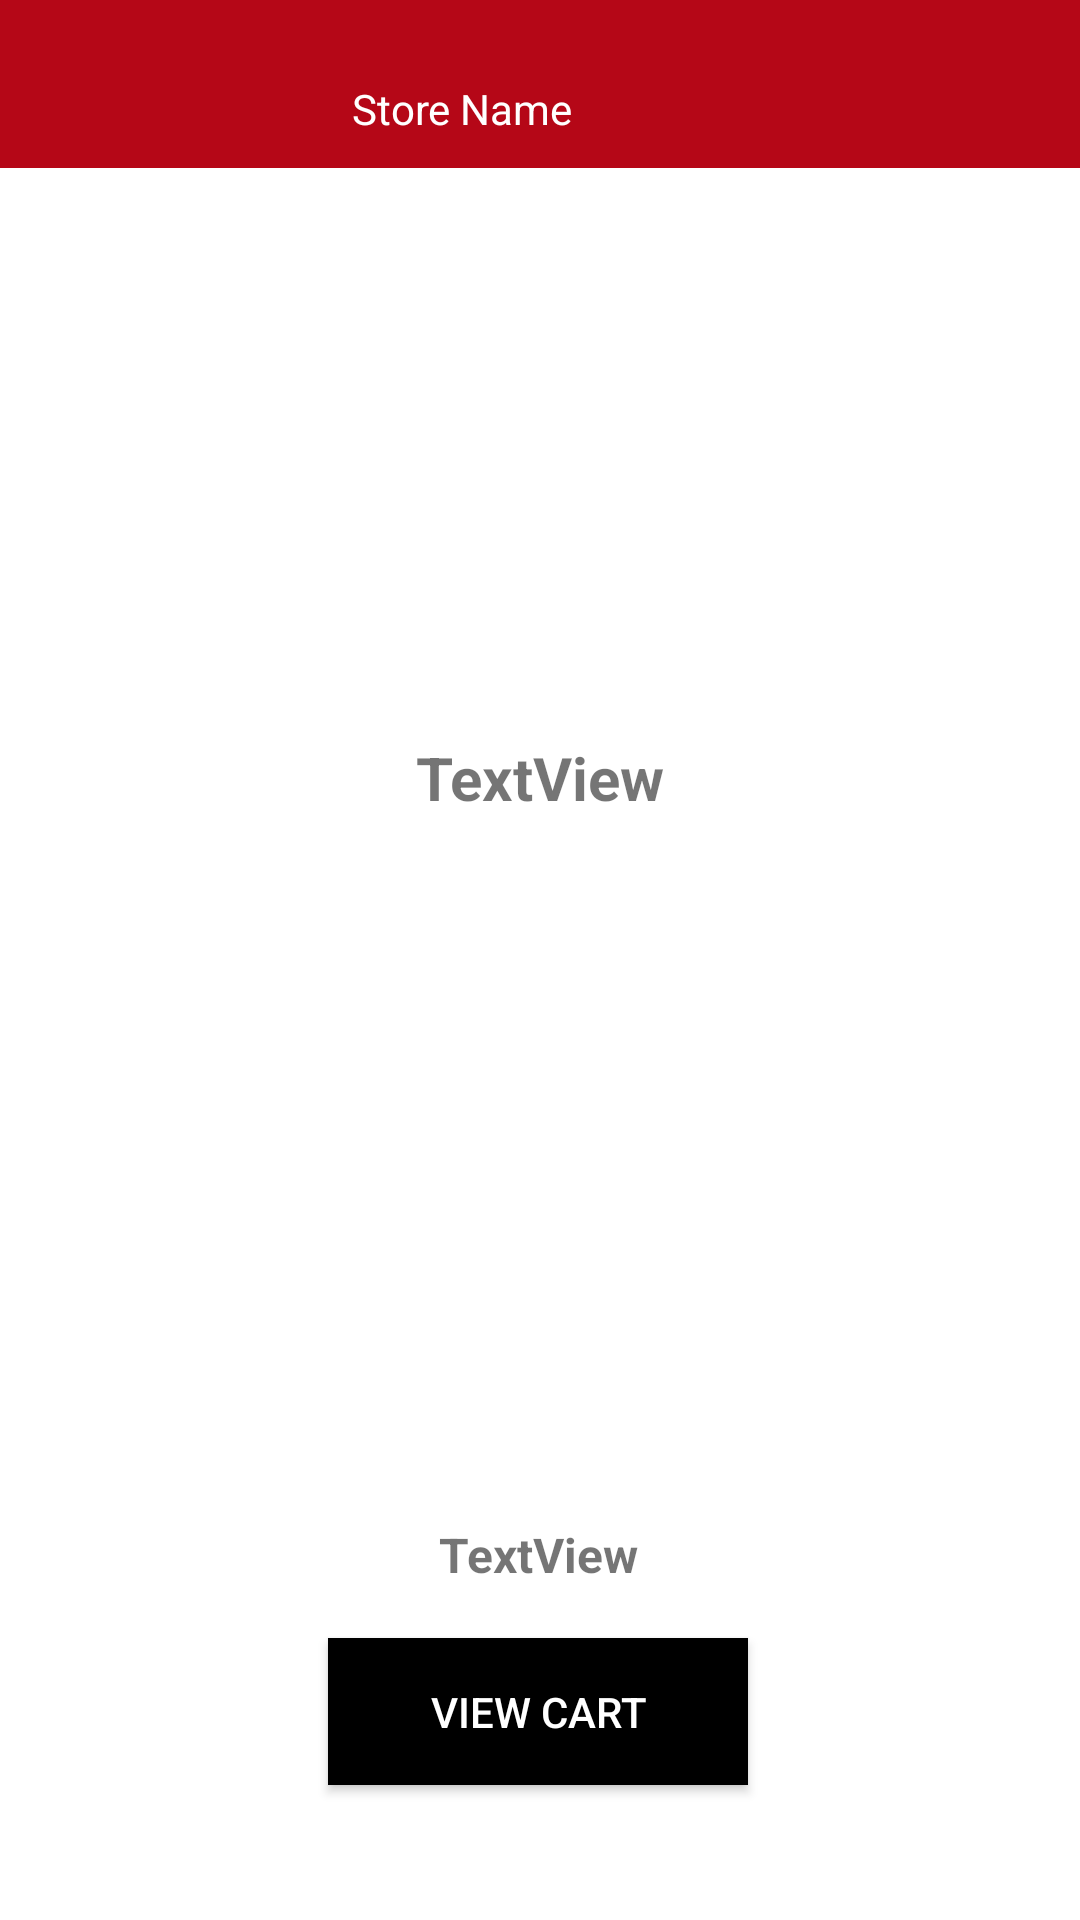

Android layout source for this screen:
<!-- AndroidManifest.xml: application theme Theme.B07Project -->
<!-- res/layout/activity_customer_store_visit.xml -->
<?xml version="1.0" encoding="utf-8"?>
<androidx.constraintlayout.widget.ConstraintLayout xmlns:android="http://schemas.android.com/apk/res/android"
    xmlns:app="http://schemas.android.com/apk/res-auto"
    xmlns:tools="http://schemas.android.com/tools"
    android:layout_width="match_parent"
    android:layout_height="match_parent"
    tools:context=".layout.CustomerVisitStore">

    <ImageButton
        android:id="@+id/back_csv"
        android:layout_width="76dp"
        android:layout_height="76dp"
        android:layout_marginStart="38dp"
        android:layout_marginTop="56dp"
        android:layout_marginEnd="335dp"
        android:background="@android:color/transparent"
        android:backgroundTint="#DB4242"
        android:onClick="onClick"
        android:scaleType="fitCenter"
        app:layout_constraintEnd_toEndOf="parent"
        app:layout_constraintHorizontal_bias="0.03"
        app:layout_constraintStart_toStartOf="parent"
        app:layout_constraintTop_toTopOf="parent"
        app:srcCompat="@drawable/back_btn" />

    <androidx.appcompat.widget.Toolbar
        android:id="@+id/toolbar"
        android:layout_width="409dp"
        android:layout_height="wrap_content"
        android:background="?attr/colorPrimaryVariant"
        android:minHeight="?attr/actionBarSize"
        android:theme="?attr/actionBarTheme"
        app:layout_constraintEnd_toEndOf="parent"
        app:layout_constraintStart_toStartOf="parent"
        app:layout_constraintTop_toTopOf="parent" />

    <androidx.recyclerview.widget.RecyclerView
        android:id="@+id/recyclerView_items"
        android:layout_width="wrap_content"
        android:layout_height="0dp"
        android:layout_marginTop="75dp"
        android:layout_marginBottom="16dp"
        app:layout_constraintBottom_toTopOf="@+id/cart_total"
        app:layout_constraintEnd_toEndOf="parent"
        app:layout_constraintHorizontal_bias="0.498"
        app:layout_constraintStart_toStartOf="parent"
        app:layout_constraintTop_toBottomOf="@id/toolbar" />

    <TextView
        android:id="@+id/storeName"
        android:layout_width="wrap_content"
        android:layout_height="wrap_content"
        android:layout_marginStart="155dp"
        android:layout_marginTop="16dp"
        android:layout_marginEnd="169dp"
        android:layout_marginBottom="4dp"
        android:text="Store Name"
        android:textColor="#FFFFFF"
        app:layout_constraintBottom_toTopOf="@+id/recyclerView_items"
        app:layout_constraintEnd_toEndOf="parent"
        app:layout_constraintHorizontal_bias="1.0"
        app:layout_constraintStart_toStartOf="parent"
        app:layout_constraintTop_toTopOf="parent"
        app:layout_constraintVertical_bias="0.116" />

    <Button
        android:id="@+id/viewCart"
        android:layout_width="140dp"
        android:layout_height="49dp"
        android:layout_marginStart="174dp"
        android:layout_marginTop="8dp"
        android:layout_marginEnd="174dp"
        android:layout_marginBottom="45dp"
        android:background="@android:color/black"
        android:text="View Cart"
        android:textColor="@android:color/white"
        app:layout_constraintBottom_toBottomOf="parent"
        app:layout_constraintEnd_toEndOf="parent"
        app:layout_constraintHorizontal_bias="0.506"
        app:layout_constraintStart_toStartOf="parent"
        app:layout_constraintTop_toBottomOf="@+id/cart_total"
        app:layout_constraintVertical_bias="0.0" />

    <TextView
        android:id="@+id/cart_total"
        android:layout_width="wrap_content"
        android:layout_height="wrap_content"
        android:layout_marginTop="28dp"
        android:layout_marginBottom="9dp"
        android:text="TextView"
        android:textSize="16sp"
        android:textStyle="bold"
        app:layout_constraintBottom_toTopOf="@+id/viewCart"
        app:layout_constraintEnd_toEndOf="parent"
        app:layout_constraintHorizontal_bias="0.498"
        app:layout_constraintStart_toStartOf="parent"
        app:layout_constraintTop_toBottomOf="@+id/recyclerView_items" />

    <TextView
        android:id="@+id/empty_store"
        android:layout_width="wrap_content"
        android:layout_height="wrap_content"
        android:layout_marginTop="200dp"
        android:text="TextView"
        android:textSize="20sp"
        android:textStyle="bold"
        app:layout_constraintEnd_toEndOf="parent"
        app:layout_constraintStart_toStartOf="parent"
        app:layout_constraintTop_toBottomOf="@+id/storeName" />
</androidx.constraintlayout.widget.ConstraintLayout>
<!-- resources referenced by this layout -->
<resources>
  <!-- drawable back_btn: png bitmap (drawable, 20686 bytes) -->
  <style name="Theme.B07Project" parent="Theme.MaterialComponents.DayNight.NoActionBar">
          
          <item name="colorPrimary">#CF291D</item>
          <item name="colorPrimaryVariant">#B50717</item>
          <item name="colorOnPrimary">@color/white</item>
          
          <item name="colorSecondary">#1D1D1D</item>
          <item name="colorSecondaryVariant">#BFBFBF</item>
          <item name="colorOnSecondary">@color/black</item>
          
          <item name="android:statusBarColor" tools:targetApi="l">?attr/colorPrimaryVariant</item>
          
      </style>
  <color name="white">#FFFFFFFF</color>
  <color name="black">#FF000000</color>
</resources>
